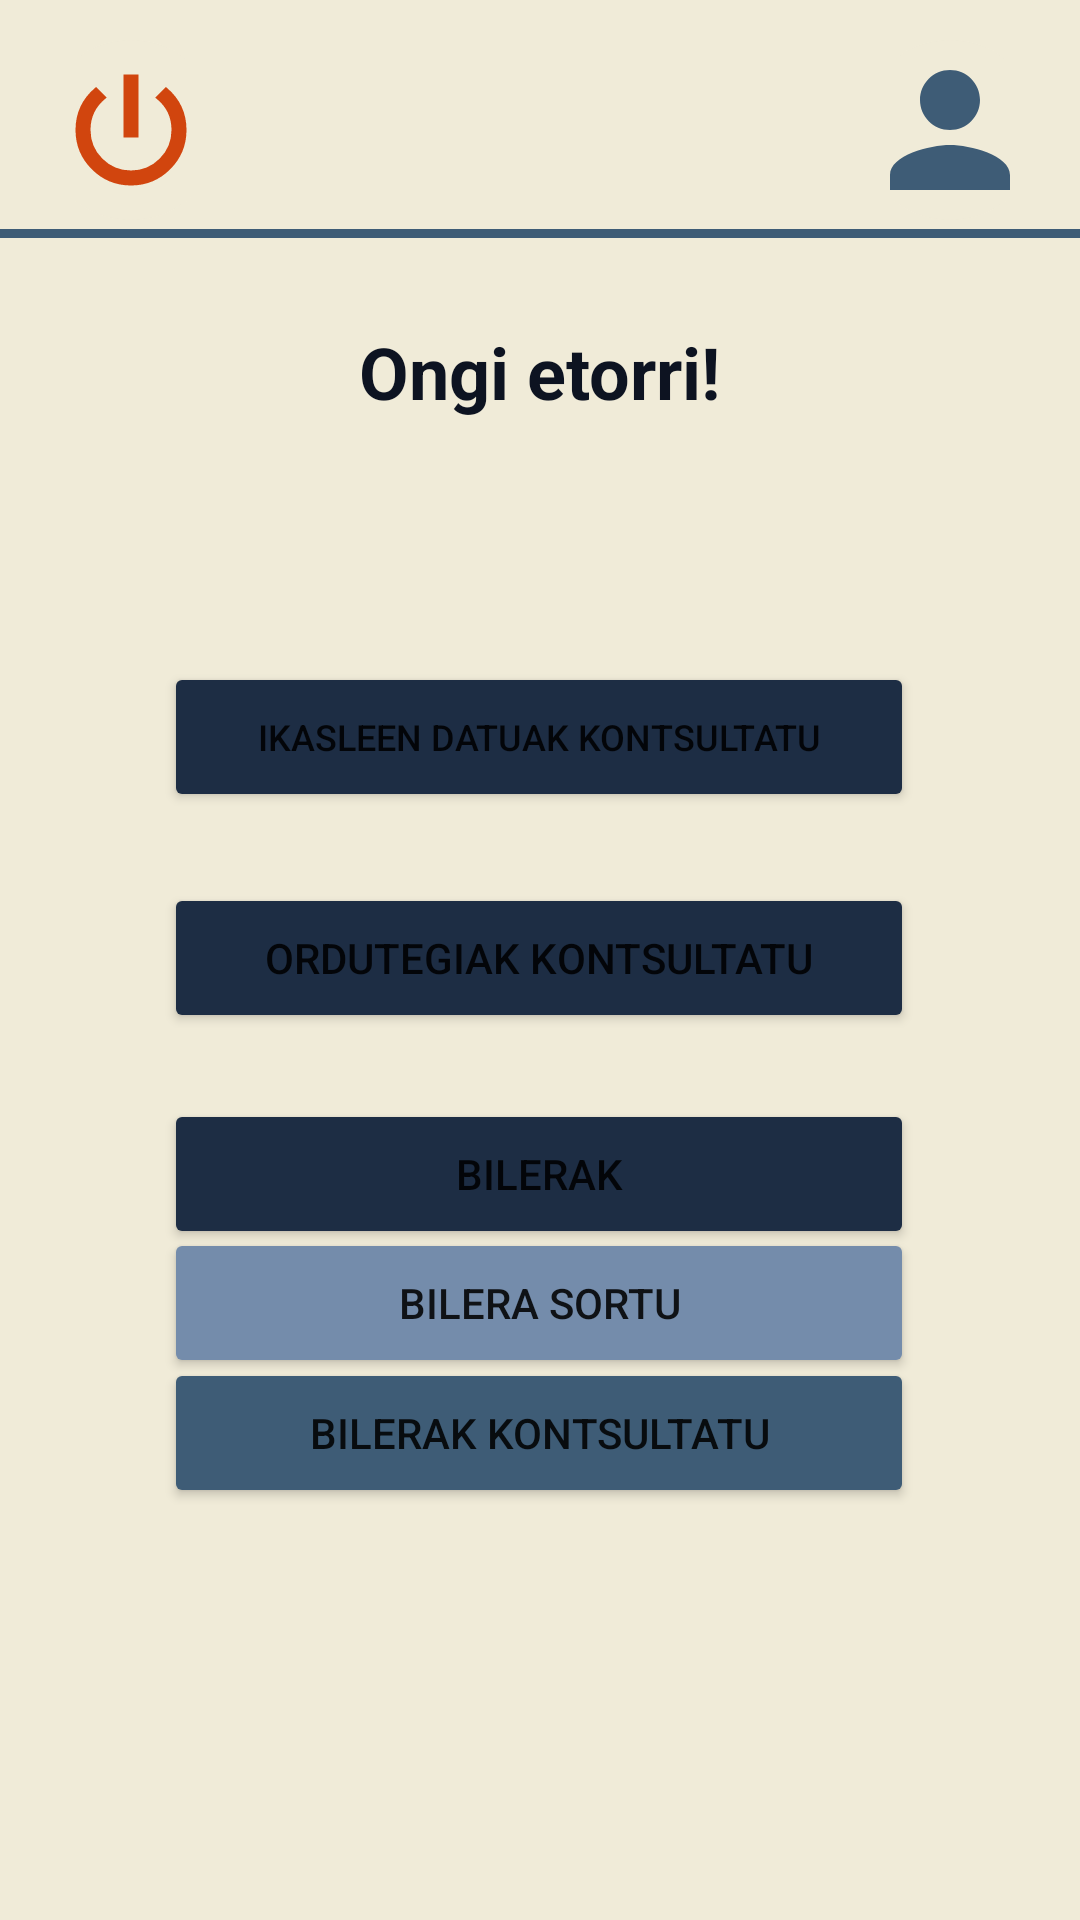

Write the Android layout XML for this screen, with the resource values it uses.
<!-- AndroidManifest.xml: application theme Theme.FrameworkEducativoReto2Grupo2 -->
<!-- res/layout/activity_menu_profesor.xml -->
<?xml version="1.0" encoding="utf-8"?>
<androidx.constraintlayout.widget.ConstraintLayout xmlns:android="http://schemas.android.com/apk/res/android"
    xmlns:app="http://schemas.android.com/apk/res-auto"
    xmlns:tools="http://schemas.android.com/tools"
    android:id="@+id/main"
    android:layout_width="match_parent"
    android:layout_height="match_parent"
    android:background="@color/azulBlanco"
    tools:context=".InterfazProfesor.MenuProfesor">

    <ImageButton
        android:id="@+id/btnPerfil"
        android:layout_width="60dp"
        android:layout_height="60dp"
        android:background="@drawable/circular_button_background"

        android:contentDescription="@string/descBotonPerfil"
        android:scaleType="centerCrop"
        app:layout_constraintBottom_toBottomOf="parent"
        app:layout_constraintEnd_toEndOf="parent"
        app:layout_constraintHorizontal_bias="0.955"
        app:layout_constraintStart_toStartOf="parent"
        app:layout_constraintTop_toTopOf="parent"
        app:layout_constraintVertical_bias="0.023"
        app:srcCompat="@drawable/baseline_person_24" /> 

    <View
        android:id="@+id/dividerMenu"
        android:layout_width="409dp"
        android:layout_height="3dp"
        android:background="@color/azulMedio"
        android:backgroundTint="@color/azulMedio"
        app:layout_constraintBottom_toBottomOf="parent"
        app:layout_constraintEnd_toEndOf="parent"
        app:layout_constraintStart_toStartOf="parent"
        app:layout_constraintTop_toTopOf="parent"
        app:layout_constraintVertical_bias="0.12" />

    <ImageButton
        android:id="@+id/btnDesconectar"
        android:layout_width="60dp"
        android:layout_height="60dp"
        android:background="@drawable/circular_button_background"
        android:contentDescription="@string/descBotonDesconectar"
        app:layout_constraintBottom_toBottomOf="parent"
        app:layout_constraintEnd_toEndOf="parent"
        app:layout_constraintHorizontal_bias="0.045"
        app:layout_constraintStart_toStartOf="parent"
        app:layout_constraintTop_toTopOf="parent"
        app:layout_constraintVertical_bias="0.023"
        app:srcCompat="@drawable/baseline_power_settings_new_24" />

    <Button
        android:id="@+id/btnConsultarHorarios"
        android:layout_width="250dp"
        android:layout_height="50dp"
        android:backgroundTint="@color/azulOscuro"
        android:text="@string/btnConsultarHorarios"
        app:cornerRadius="50dp"
        app:layout_constraintBottom_toBottomOf="parent"
        app:layout_constraintEnd_toEndOf="parent"
        app:layout_constraintHorizontal_bias="0.496"
        app:layout_constraintStart_toStartOf="parent"
        app:layout_constraintTop_toTopOf="parent"
        app:layout_constraintVertical_bias="0.499" />


    <Button
        android:id="@+id/btnConsultarDatosEstudiantes"
        android:layout_width="250dp"
        android:layout_height="50dp"
        android:backgroundTint="@color/azulOscuro"
        android:text="@string/btnConsultarDatosEstudiantes"
        android:textSize="12sp"
        app:cornerRadius="50dp"
        app:layout_constraintBottom_toBottomOf="parent"
        app:layout_constraintEnd_toEndOf="parent"
        app:layout_constraintHorizontal_bias="0.496"
        app:layout_constraintStart_toStartOf="parent"
        app:layout_constraintTop_toTopOf="parent"
        app:layout_constraintVertical_bias="0.374" />

    <Button
        android:id="@+id/btnReuniones"
        android:layout_width="250dp"
        android:layout_height="50dp"
        android:backgroundTint="@color/azulOscuro"
        android:text="@string/btnReuniones"
        app:cornerRadius="50dp"
        app:layout_constraintBottom_toBottomOf="parent"
        app:layout_constraintEnd_toEndOf="parent"
        app:layout_constraintHorizontal_bias="0.496"
        app:layout_constraintStart_toStartOf="parent"
        app:layout_constraintTop_toTopOf="parent"
        app:layout_constraintVertical_bias="0.621" />

    <Button
        android:id="@+id/btnCrearReunion"
        android:layout_width="250dp"
        android:layout_height="50dp"
        android:backgroundTint="@color/azulClaro"
        android:text="@string/btnCrearReuniones"
        app:cornerRadius="50dp"
        app:layout_constraintBottom_toBottomOf="parent"
        app:layout_constraintEnd_toEndOf="parent"
        app:layout_constraintHorizontal_bias="0.496"
        app:layout_constraintStart_toStartOf="parent"
        app:layout_constraintTop_toTopOf="parent"
        app:layout_constraintVertical_bias="0.694" />

    <Button
        android:id="@+id/btnConsultarReuniones"
        android:layout_width="250dp"
        android:layout_height="50dp"
        android:backgroundTint="@color/azulMedio"
        android:text="@string/btnConsultarReuniones"
        app:cornerRadius="50dp"
        app:layout_constraintBottom_toBottomOf="parent"
        app:layout_constraintEnd_toEndOf="parent"
        app:layout_constraintHorizontal_bias="0.496"
        app:layout_constraintStart_toStartOf="parent"
        app:layout_constraintTop_toTopOf="parent"
        app:layout_constraintVertical_bias="0.767" />

    <TextView
        android:id="@+id/textView"
        android:layout_width="273dp"
        android:layout_height="38dp"
        android:text="@string/mensaje"
        android:textAlignment="center"
        android:textColor="@color/azulNegro"
        android:textSize="24sp"
        android:textStyle="bold"
        app:layout_constraintBottom_toBottomOf="parent"
        app:layout_constraintEnd_toEndOf="parent"
        app:layout_constraintHorizontal_bias="0.498"
        app:layout_constraintStart_toStartOf="parent"
        app:layout_constraintTop_toTopOf="parent"
        app:layout_constraintVertical_bias="0.179" />

</androidx.constraintlayout.widget.ConstraintLayout>
<!-- resources referenced by this layout -->
<resources>
  <color name="azulBlanco">#F0EBD8</color>
  <color name="azulClaro">#748CAB</color>
  <color name="azulMedio">#3E5C76</color>
  <color name="azulNegro">#0D1321</color>
  <color name="azulOscuro">#1D2D44</color>
  <!-- drawable baseline_person_24 (drawable) -->
  <vector xmlns:android="http://schemas.android.com/apk/res/android" android:height="24dp" android:tint="@color/azulMedio" android:viewportHeight="24" android:viewportWidth="24" android:width="24dp">
        
      <path android:fillColor="@android:color/white" android:pathData="M12,12c2.21,0 4,-1.79 4,-4s-1.79,-4 -4,-4 -4,1.79 -4,4 1.79,4 4,4zM12,14c-2.67,0 -8,1.34 -8,4v2h16v-2c0,-2.66 -5.33,-4 -8,-4z"/>
      
  </vector>
  <!-- drawable baseline_power_settings_new_24 (drawable) -->
  <vector xmlns:android="http://schemas.android.com/apk/res/android" android:height="48dp" android:tint="@color/naranja" android:viewportHeight="24" android:viewportWidth="24" android:width="48dp">
        
      <path android:fillColor="@android:color/white"  android:strokeColor="@android:color/white"  android:strokeWidth="0.5"  android:pathData="M13,3h-2v10h2L13,3zM17.83,5.17l-1.42,1.42C17.99,7.86 19,9.81 19,12c0,3.87 -3.13,7 -7,7s-7,-3.13 -7,-7c0,-2.19 1.01,-4.14 2.58,-5.42L6.17,5.17C4.23,6.82 3,9.26 3,12c0,4.97 4.03,9 9,9s9,-4.03 9,-9c0,-2.74 -1.23,-5.18 -3.17,-6.83z"/>
      
  </vector>
  <!-- drawable circular_button_background (drawable) -->
  <?xml version="1.0" encoding="utf-8"?>
  <shape xmlns:android="http://schemas.android.com/apk/res/android">
      <solid android:color="@color/azulBlanco"/> 
      <corners android:radius="30dp"/> 
  </shape>
  <string name="btnConsultarDatosEstudiantes">Ikasleen datuak kontsultatu</string>
  <string name="btnConsultarHorarios">ordutegiak kontsultatu</string>
  <string name="btnConsultarReuniones">Bilerak kontsultatu</string>
  <string name="btnCrearReuniones">Bilera sortu</string>
  <string name="btnReuniones">Bilerak</string>
  <string name="descBotonDesconectar">Deskonektatzeko botoia</string>
  <string name="descBotonPerfil">Erabiltzaile-profilaren botoia</string>
  <string name="mensaje">Ongi etorri!</string>
  <style name="Theme.FrameworkEducativoReto2Grupo2" parent="Theme.MaterialComponents.DayNight.DarkActionBar">
          
          <item name="colorPrimary">@color/purple_500</item>
          <item name="colorPrimaryVariant">@color/purple_700</item>
          <item name="colorOnPrimary">@color/white</item>
          
          <item name="colorSecondary">@color/teal_200</item>
          <item name="colorSecondaryVariant">@color/teal_700</item>
          <item name="colorOnSecondary">@color/black</item>
          
          <item name="android:statusBarColor">?attr/colorPrimaryVariant</item>
          
      </style>
  <color name="naranja">#D1450E</color>
  <color name="purple_500">#FF6200EE</color>
  <color name="purple_700">#FF3700B3</color>
  <color name="white">#FFFFFFFF</color>
  <color name="teal_200">#FF03DAC5</color>
  <color name="teal_700">#FF018786</color>
  <color name="black">#FF000000</color>
</resources>
